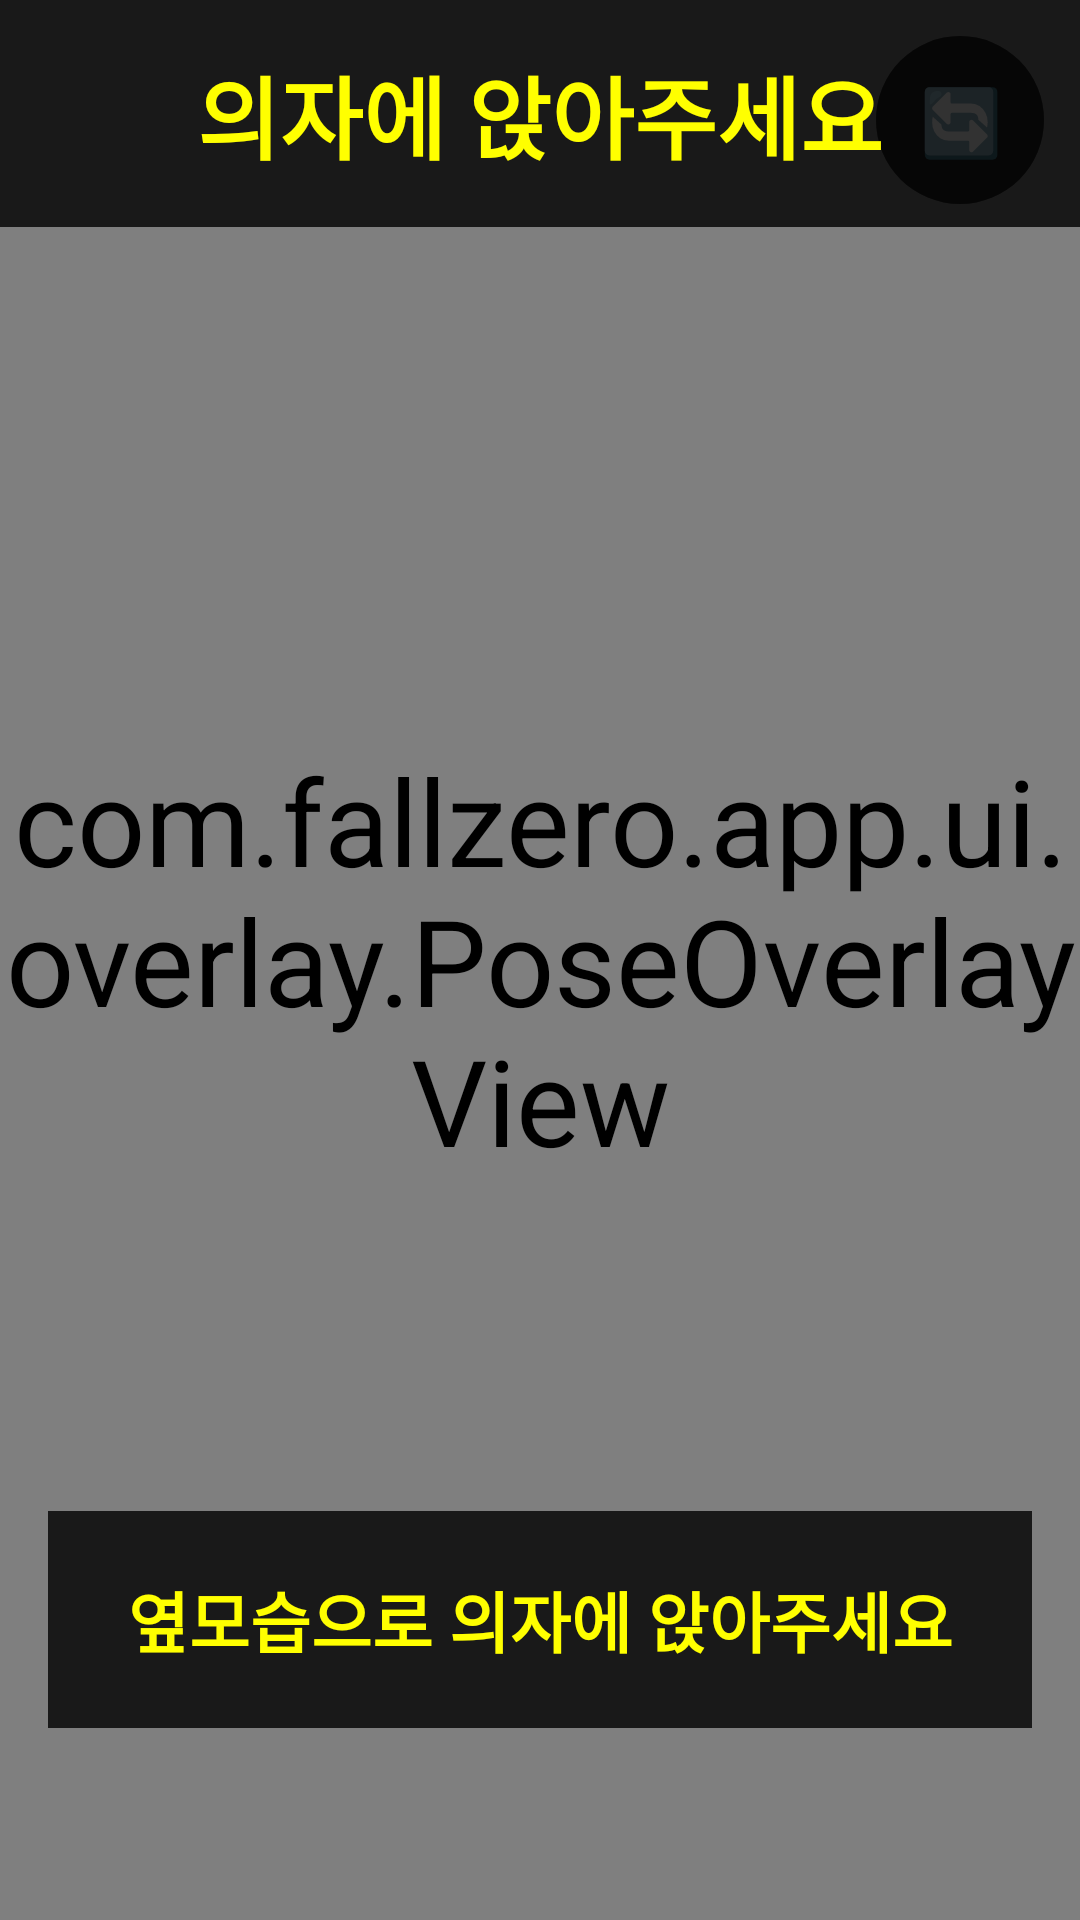

The Android layout XML behind this screen, and the referenced resources:
<!-- AndroidManifest.xml: application theme Theme.FallZero -->
<!-- res/layout/fragment_chair_reposition.xml -->
<?xml version="1.0" encoding="utf-8"?>
<androidx.constraintlayout.widget.ConstraintLayout
    xmlns:android="http://schemas.android.com/apk/res/android"
    xmlns:app="http://schemas.android.com/apk/res-auto"
    android:layout_width="match_parent"
    android:layout_height="match_parent"
    android:background="@android:color/black">

    <androidx.camera.view.PreviewView
        android:id="@+id/preview_view"
        android:layout_width="0dp"
        android:layout_height="0dp"
        app:layout_constraintTop_toTopOf="parent"
        app:layout_constraintBottom_toBottomOf="parent"
        app:layout_constraintStart_toStartOf="parent"
        app:layout_constraintEnd_toEndOf="parent" />

    <com.fallzero.app.ui.overlay.PoseOverlayView
        android:id="@+id/pose_overlay"
        android:layout_width="0dp"
        android:layout_height="0dp"
        app:layout_constraintTop_toTopOf="parent"
        app:layout_constraintBottom_toBottomOf="parent"
        app:layout_constraintStart_toStartOf="parent"
        app:layout_constraintEnd_toEndOf="parent" />

    <com.google.android.material.button.MaterialButton
        android:id="@+id/btn_camera_flip"
        style="@style/Widget.MaterialComponents.Button.TextButton"
        android:layout_width="56dp"
        android:layout_height="56dp"
        android:layout_marginTop="12dp"
        android:layout_marginEnd="12dp"
        android:text="🔄"
        android:textSize="22sp"
        android:textColor="#FFFFFF"
        android:backgroundTint="#80000000"
        android:insetTop="0dp"
        android:insetBottom="0dp"
        app:cornerRadius="28dp"
        app:layout_constraintTop_toTopOf="parent"
        app:layout_constraintEnd_toEndOf="parent" />

    <TextView
        android:id="@+id/tv_title"
        android:layout_width="0dp"
        android:layout_height="wrap_content"
        android:text="의자에 앉아주세요"
        android:breakStrategy="simple"
        android:hyphenationFrequency="none"
        android:textSize="30sp"
        android:textStyle="bold"
        android:textColor="#FFFF00"
        android:background="#CC000000"
        android:padding="16dp"
        android:gravity="center"
        app:layout_constraintTop_toTopOf="parent"
        app:layout_constraintStart_toStartOf="parent"
        app:layout_constraintEnd_toEndOf="parent" />

    <TextView
        android:id="@+id/tv_status"
        android:layout_width="0dp"
        android:layout_height="wrap_content"
        android:text="옆모습으로 의자에 앉아주세요"
        android:breakStrategy="simple"
        android:hyphenationFrequency="none"
        android:textSize="22sp"
        android:textStyle="bold"
        android:textColor="#FFFF00"
        android:background="#CC000000"
        android:padding="20dp"
        android:gravity="center"
        android:lineSpacingMultiplier="1.3"
        android:layout_marginBottom="64dp"
        android:layout_marginLeft="16dp"
        android:layout_marginRight="16dp"
        app:layout_constraintBottom_toBottomOf="parent"
        app:layout_constraintStart_toStartOf="parent"
        app:layout_constraintEnd_toEndOf="parent" />

</androidx.constraintlayout.widget.ConstraintLayout>
<!-- resources referenced by this layout -->
<resources>
  <style name="Theme.FallZero" parent="Theme.MaterialComponents.DayNight.DarkActionBar">
          <item name="colorPrimary">@color/primary</item>
          <item name="colorPrimaryDark">@color/primary_dark</item>
          <item name="colorAccent">@color/accent</item>
          <item name="android:windowBackground">@color/background</item>
          <item name="android:textColor">@color/text_primary</item>
          <item name="android:textSize">40sp</item>
          
          <item name="android:textColorPrimary">@color/text_primary</item>
          <item name="android:textColorSecondary">@color/text_secondary</item>
          
          <item name="android:textViewStyle">@style/AppTextView</item>
      </style>
  <color name="primary">#FFFF00</color>
  <color name="primary_dark">#CCCC00</color>
  <color name="accent">#FFFF00</color>
  <color name="background">#000000</color>
  <color name="text_primary">#FFFF00</color>
  <color name="text_secondary">#FFE066</color>
  <style name="AppTextView" parent="android:Widget.TextView">
          <item name="android:breakStrategy">simple</item>
          <item name="android:hyphenationFrequency">none</item>
      </style>
</resources>
